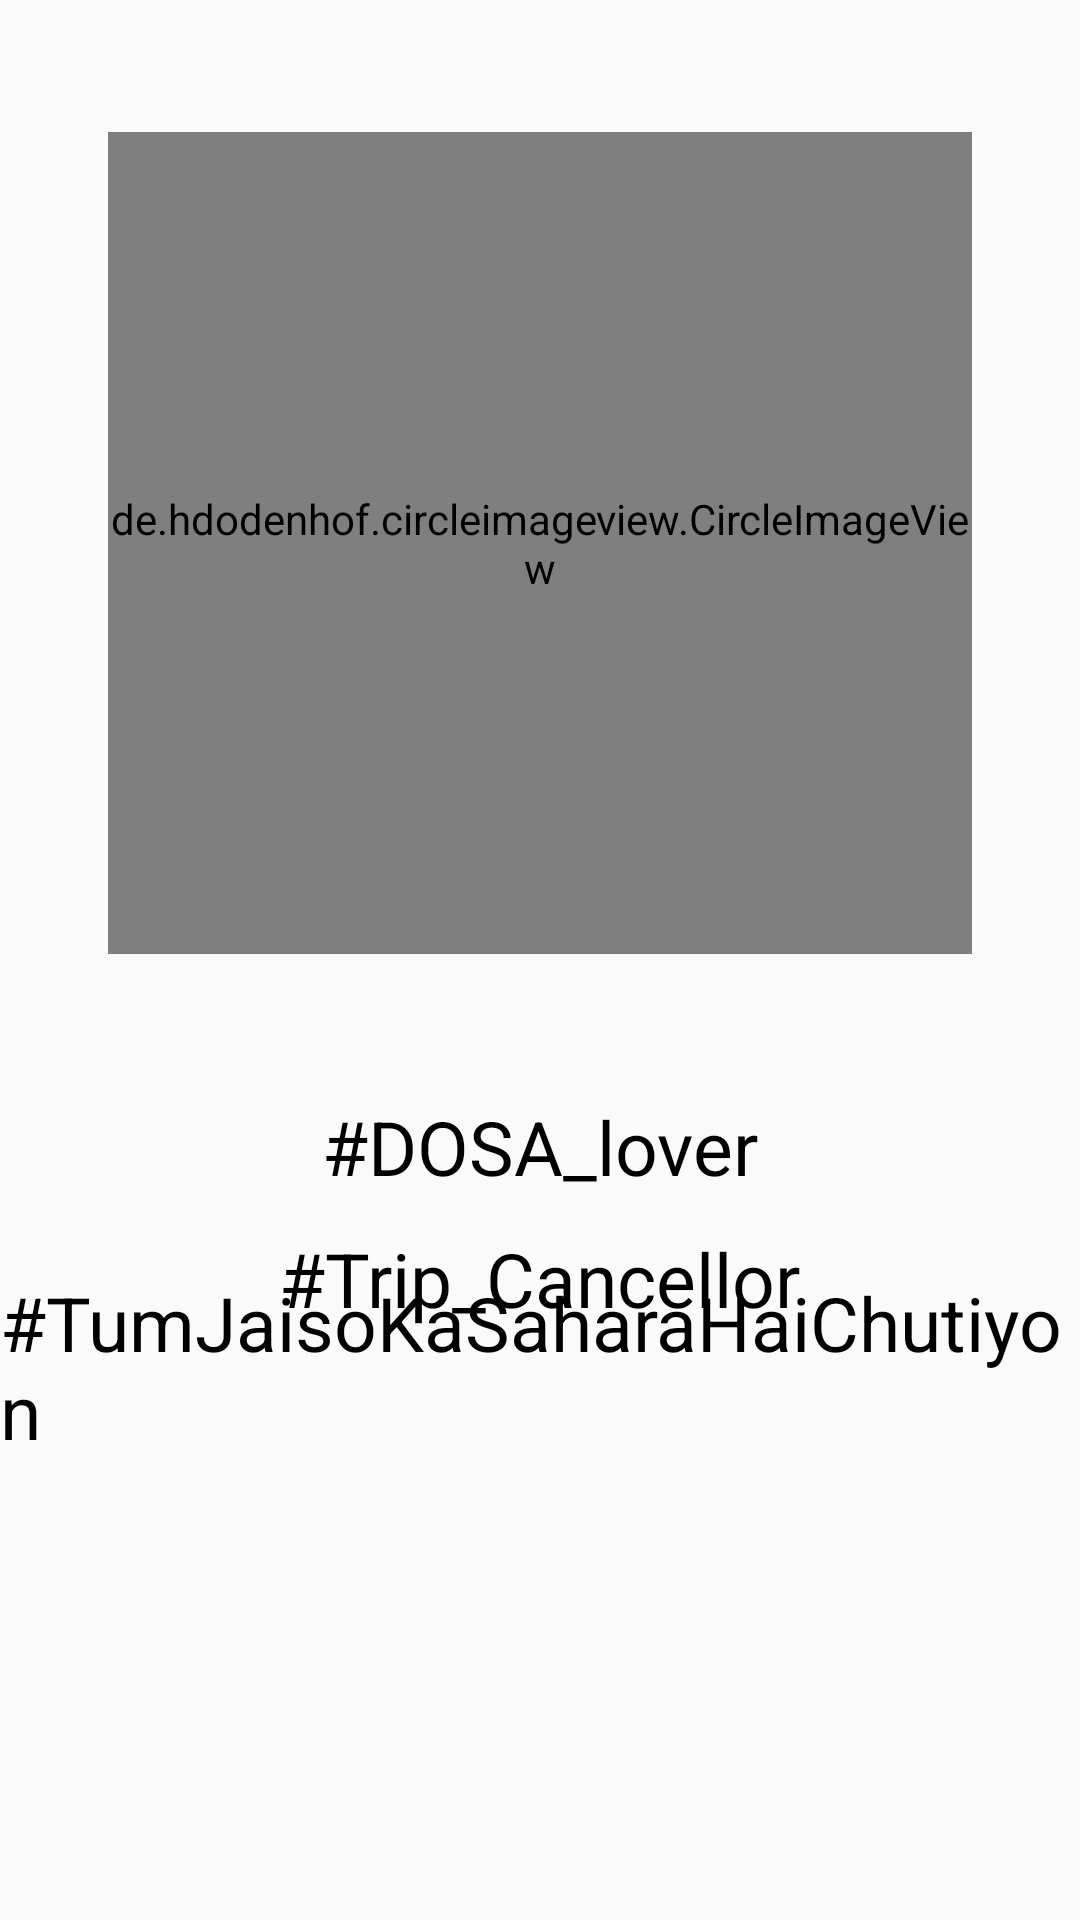

Produce the Android XML layout that renders to this screen, including the resource entries it uses.
<!-- AndroidManifest.xml: application theme AppTheme -->
<!-- res/layout/alokprofile.xml -->
<?xml version="1.0" encoding="utf-8"?>
<RelativeLayout
    xmlns:android="http://schemas.android.com/apk/res/android" android:layout_width="match_parent"
    android:layout_height="match_parent">

    <de.hdodenhof.circleimageview.CircleImageView

        android:layout_width="288dp"
        android:layout_height="274dp"
        android:layout_alignParentTop="true"
        android:layout_centerHorizontal="true"
        android:layout_marginTop="44dp"
        android:src="@drawable/alok" />

    <TextView
        android:layout_width="wrap_content"
        android:layout_height="wrap_content"
        android:layout_alignParentBottom="true"
        android:layout_centerHorizontal="true"
        android:layout_marginBottom="241dp"
        android:text="#DOSA_lover"
        android:textSize="25sp" />

    <TextView
        android:layout_width="wrap_content"
        android:layout_height="wrap_content"
        android:layout_alignParentBottom="true"
        android:layout_centerHorizontal="true"
        android:layout_marginBottom="197dp"
        android:text="#Trip_Cancellor"
        android:textSize="25sp" />

    <TextView
        android:layout_width="wrap_content"
        android:layout_height="wrap_content"
        android:layout_alignParentBottom="true"
        android:layout_centerHorizontal="true"
        android:layout_marginBottom="153dp"
        android:text="#TumJaisoKaSaharaHaiChutiyon"
        android:textSize="25sp" />


</RelativeLayout>
<!-- resources referenced by this layout -->
<resources>
  <!-- drawable alok: jpg bitmap (drawable, 74114 bytes) -->
  <style name="AppTheme" parent="Theme.AppCompat.Light.DarkActionBar">
          
          <item name="colorPrimary">@color/colorPrimary</item>
          <item name="colorPrimaryDark">@color/colorPrimaryDark</item>
          <item name="colorAccent">@color/colorAccent</item>
          <item name="android:textColor">@color/label</item>
  
         
      </style>
  <color name="colorPrimary">#ff1744</color>
  <color name="colorPrimaryDark">#c40018</color>
  <color name="colorAccent">#FF4081</color>
  <color name="label">#000000</color>
</resources>
